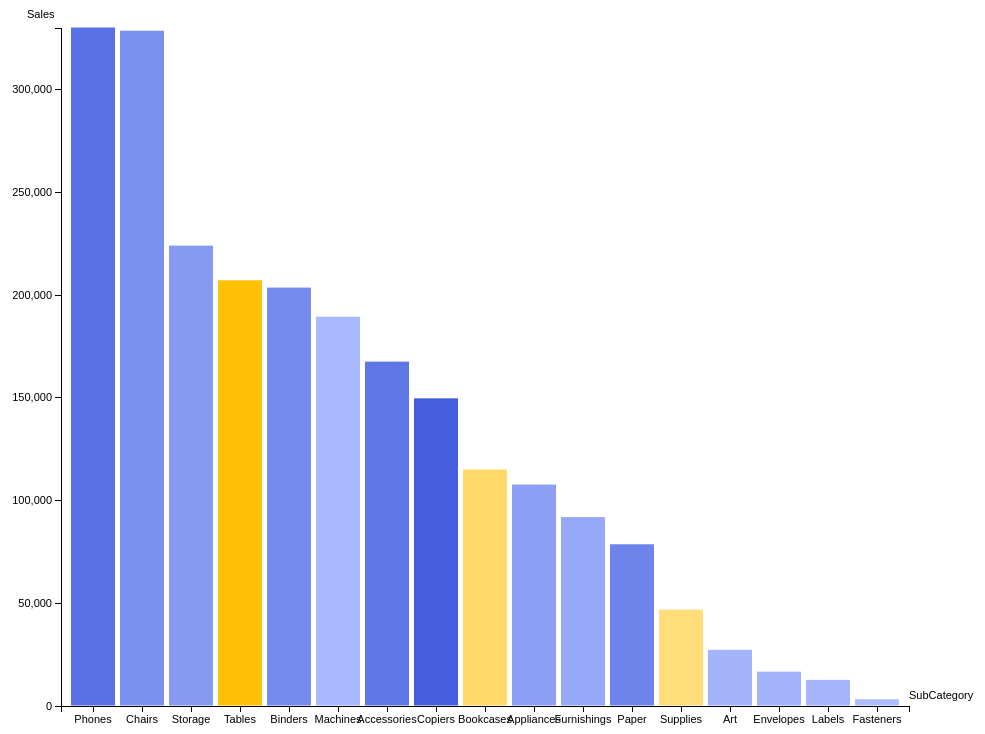
D3 v3 page, settled after 360 driven frames (6 s of simulated time); the page loaded 1 data file(s).


//const width  = 1250;
//const height = 450;
const height = innerHeight - 50;
const width  = document.body.clientWidth;

const svg = d3.select("body")
    .append("svg")
    .attr("width", width)
    .attr("height", height);

d3.csv("USA_Superstore_Orders_2016_en-US_viz.csv", function (data) {

    // 计算每一个子类别对应的总营销额以及利润
    let arr = [];
    for (let i = 0; i < data.length; i++){
        let hasSubCategory = false;
        for (let j = 0; j < arr.length; j++) {
            if ( data[i].SubCategory === arr[j][0] ) {
                arr[j][1] += Number(data[i].Sales);
                arr[j][2] += Number(data[i].Profit);
                hasSubCategory = true;
            }
        }
        if (!hasSubCategory) {
            let newArr = [data[i].SubCategory, Number(data[i].Sales), Number(data[i].Profit), data[i].Category];
            arr.push(newArr);
        }
    }

    // arr排序
    arr.sort(function (x, y) {
        return y[1] - x[1]
    });
    let SubCategory = [], Sales = [], Profit = [];
    for (let i of arr) {
        SubCategory.push(i[0]);
        Sales.push(i[1]);
        Profit.push(i[2]);
    }

    // 给坐标轴预留出来空白
    const padding = {left:80, right:80, top:20, bottom:20};
    // 计算比例尺
    const xScale = d3.scale.ordinal()
        .domain(SubCategory)
        .rangeRoundBands( [0, width - padding.left - padding.right], 0.1 );
    const yScale = d3.scale.linear()
        .domain([ 0, parseInt(d3.max(Sales))+1 ])
        .range([ height - padding.top - padding.bottom, 0 ]);
    // 颜色比例尺
    const colorScale = d3.scale.linear()
        .domain([ parseInt(d3.min(Profit)), -0.1, 0, parseInt(d3.max(Profit))+1 ])
        .range(["#ffc107", "#ffe082", "#afbfff", "#455ede"]);

    //定义坐标轴
    const xAxis = d3.svg.axis().scale(xScale).orient("bottom");
    const yAxis = d3.svg.axis().scale(yScale).orient("left");

    //添加坐标轴
    svg.append("g")
        .attr("class","axis")
        .attr("transform","translate(" + padding.left + "," + (height - padding.bottom) + ")")
        .call(xAxis)
        // 增加坐标值说明
        .append('text')
        .text('SubCategory')
        .attr('transform', "translate(" + (width - padding.left - padding.right) + ", -7)");
    svg.append("g")
        .attr("class","axis")
        .attr("transform","translate(" + padding.left + "," + padding.top + ")")
        .call(yAxis)
        // 增加坐标值说明
        .append('text')
        .text("Sales")
        .attr('transform', "translate(-34, -10)");

    // 添加矩形元素
    let rect = svg.selectAll("rect")
        .data(arr)
        .enter()
        .append("rect")
        .attr("transform","translate(" + padding.left + "," + padding.top + ")")
        .attr("fill", function (d) {
            return colorScale(d[2]);
        })
        .attr("x", function(d){
            return xScale(d[0]);
        })
        .attr("y",function(d){
            return yScale(d[1])-0.5;
        })
        .attr("width", xScale.rangeBand())
        .attr("height", function(d){
            return height - padding.top - padding.bottom - yScale(d[1]);
        });

    // 添加鼠标事件
    rect.on("mouseover", function(d) {
        //鼠标悬停添加文字
        //取得鼠标所在元素的坐标
        const location = this.getBoundingClientRect();

        //控制文字显示位置
        const x = location.left;
        // 高于一半则显示在下方，否则显示在上方
        const fontHeight = 20;
        const y = (yScale(d[1]) > height/2)
            ? height - location.height - 14 + 26 - 4*fontHeight
            : height - location.height - 14 + 26;

        // 更新提示条的位置和值
        d3.select("#tooltip").classed("hidden", false)
            .style("left", x + "px")
            .style("top",  y + "px");

        // 填充数据
        d3.select("#Category")
            .text(d[3]);
        d3.select("#SubCategory")
            .text(d[0]);
        d3.select("#Sales")
            .text(parseInt(d[1]));
        d3.select("#Profit")
            .text(parseInt(d[2]));
    })
    .on("mouseout", function() {
        //鼠标移开隐藏文字
        d3.select("#tooltip").classed("hidden", true);
    });
});



### data: USA_Superstore_Orders_2016_en-US_viz.csv
OrderDate, CustomerID, Segment, State, Region, ProductID, Category, SubCategory, Sales, Profit, ShippingCost, OrderPriority
2011/1/4, DP-13000, Consumer, Texas, Central, OFF-PA-10000174, Office Supplies, Paper, 16.45, 5.551, 1.82, High
2011/1/5, PO-19195, Home Office, Illinois, Central, OFF-ST-10002743, Office Supplies, Storage, 272.7, -64.77, 13.59, High
2011/1/5, PO-19195, Home Office, Illinois, Central, OFF-LA-10003223, Office Supplies, Labels, 11.78, 4.272, 0.99, High
2011/1/5, PO-19195, Home Office, Illinois, Central, OFF-BI-10004094, Office Supplies, Binders, 3.54, -5.487, 0.55, High
2011/1/6, MB-18085, Consumer, Pennsylvania, East, OFF-AR-10003478, Office Supplies, Art, 19.54, 4.884, 1.85, Low
2011/1/7, LS-17230, Consumer, California, West, OFF-PA-10002005, Office Supplies, Paper, 19.44, 9.331, 4.37, High
2011/1/7, JO-15145, Corporate, Georgia, South, OFF-AR-10002399, Office Supplies, Art, 12.78, 5.24, 3.51, Critical
2011/1/7, ME-17320, Home Office, Kentucky, South, FUR-CH-10004063, Furniture, Chairs, 2574, 746.4, 259, High
2011/1/7, ME-17320, Home Office, Kentucky, South, OFF-BI-10004632, Office Supplies, Binders, 610, 274.5, 88.07, High
2011/1/7, ME-17320, Home Office, Kentucky, South, TEC-PH-10004977, Technology, Phones, 392, 113.7, 62.37, High
2011/1/7, ME-17320, Home Office, Kentucky, South, TEC-PH-10004539, Technology, Phones, 756, 204.1, 13.82, High
2011/1/7, ME-17320, Home Office, Kentucky, South, OFF-FA-10001883, Office Supplies, Fasteners, 31.12, 0.3112, 2.19, High
2011/1/7, ME-17320, Home Office, Kentucky, South, OFF-PA-10000955, Office Supplies, Paper, 6.54, 3.008, 1.13, High
2011/1/7, ME-17320, Home Office, Kentucky, South, OFF-AR-10001662, Office Supplies, Art, 5.48, 1.48, 0.52, High
2011/1/8, VS-21820, Consumer, Texas, Central, FUR-FU-10004864, Furniture, Furnishings, 76.73, -53.71, 6.69, Medium
2011/1/8, VS-21820, Consumer, Texas, Central, OFF-BI-10003708, Office Supplies, Binders, 10.43, -18.25, 0.63, Medium
2011/1/10, MS-17830, Consumer, Texas, Central, TEC-AC-10001266, Technology, Accessories, 31.2, 9.75, 1.13, Medium
2011/1/10, MS-17830, Consumer, Texas, Central, OFF-AR-10004078, Office Supplies, Art, 9.344, 1.168, 0.21, Medium
2011/1/11, AJ-10780, Corporate, Virginia, South, FUR-FU-10000965, Furniture, Furnishings, 51.94, 21.3, 3.52, Medium
2011/1/11, AJ-10780, Corporate, Virginia, South, OFF-LA-10004272, Office Supplies, Labels, 2.89, 1.358, 0.22, Medium
2011/1/12, SV-20365, Consumer, Delaware, East, FUR-FU-10000010, Furniture, Furnishings, 9.94, 3.081, 2.69, Critical
2011/1/14, BD-11605, Consumer, California, West, OFF-ST-10000078, Office Supplies, Storage, 1326, 238.7, 187.7, High
2011/1/14, BD-11605, Consumer, California, West, FUR-BO-10003034, Furniture, Bookcases, 334, 3.929, 40.44, High
2011/1/14, BD-11605, Consumer, California, West, OFF-AR-10003514, Office Supplies, Art, 19.9, 6.567, 3.03, High
2011/1/14, MM-17920, Consumer, Ohio, East, OFF-PA-10002947, Office Supplies, Paper, 37.41, 13.09, 1.46, Medium
2011/1/14, MM-17920, Consumer, Ohio, East, OFF-BI-10003476, Office Supplies, Binders, 3.438, -2.521, 0.27, Medium
2011/1/14, ND-18370, Consumer, South Carolina, South, FUR-CH-10000422, Furniture, Chairs, 545.9, 87.35, 52.32, Medium
2011/1/14, CS-12250, Corporate, Louisiana, South, OFF-ST-10000025, Office Supplies, Storage, 572.6, 34.35, 146.3, Critical
2011/1/14, CS-12250, Corporate, Louisiana, South, TEC-AC-10003174, Technology, Accessories, 646.7, 258.7, 141.3, Critical
2011/1/14, CS-12250, Corporate, Louisiana, South, OFF-EN-10001532, Office Supplies, Envelopes, 50.94, 25.47, 12.66, Critical
2011/1/14, CS-12250, Corporate, Louisiana, South, OFF-EN-10001990, Office Supplies, Envelopes, 11.36, 5.339, 2.88, Critical
2011/1/14, CS-12250, Corporate, Louisiana, South, OFF-BI-10004187, Office Supplies, Binders, 5.64, 2.707, 0.85, Critical
2011/1/15, BS-11590, Corporate, Pennsylvania, East, FUR-BO-10003433, Furniture, Bookcases, 61.96, -53.29, 10.96, High
2011/1/16, EH-13990, Consumer, Georgia, South, TEC-AC-10003628, Technology, Accessories, 149.9, 65.98, 45.24, Critical
2011/1/17, DL-13315, Consumer, Pennsylvania, East, FUR-FU-10001095, Furniture, Furnishings, 127.1, 28.6, 36.4, Critical
2011/1/17, DL-13315, Consumer, Pennsylvania, East, TEC-PH-10004614, Technology, Phones, 124.2, -31.05, 26.12, Critical
2011/1/17, DL-13315, Consumer, Pennsylvania, East, OFF-LA-10001074, Office Supplies, Labels, 30.07, 10.15, 10.17, Critical
2011/1/17, DL-13315, Consumer, Pennsylvania, East, OFF-BI-10001575, Office Supplies, Binders, 18.59, -13.63, 5.26, Critical
2011/1/19, DW-13195, Corporate, Oregon, West, OFF-AP-10000692, Office Supplies, Appliances, 64.86, 6.486, 5.04, High
2011/1/20, TS-21340, Consumer, Arizona, West, FUR-BO-10001972, Furniture, Bookcases, 181.5, -320.6, 29.68, Medium
2011/1/20, TS-21340, Consumer, Arizona, West, OFF-PA-10000659, Office Supplies, Paper, 56.06, 19.62, 14.49, Medium
2011/1/20, TS-21340, Consumer, Arizona, West, OFF-EN-10002504, Office Supplies, Envelopes, 108.7, 36.69, 10.39, Medium
2011/1/20, TS-21340, Consumer, Arizona, West, OFF-BI-10003676, Office Supplies, Binders, 32.34, -23.72, 6.03, Medium
2011/1/21, HL-15040, Consumer, Arkansas, South, FUR-CH-10002331, Furniture, Chairs, 1068, 224.3, 85.72, Medium
2011/1/21, HL-15040, Consumer, Arkansas, South, TEC-PH-10001061, Technology, Phones, 699.9, 182, 31.52, Medium
2011/1/21, HL-15040, Consumer, Arkansas, South, OFF-EN-10001539, Office Supplies, Envelopes, 23.34, 10.97, 2.6, Medium
2011/1/21, HL-15040, Consumer, Arkansas, South, FUR-FU-10003194, Furniture, Furnishings, 38.6, 11.58, 2.57, Medium
2011/1/21, HL-15040, Consumer, Arkansas, South, OFF-AR-10002375, Office Supplies, Art, 22.96, 6.658, 1.22, Medium
2011/1/21, HL-15040, Consumer, Arkansas, South, OFF-AR-10003811, Office Supplies, Art, 6.63, 1.79, 0.47, Medium
2011/1/21, MV-17485, Consumer, California, West, OFF-PA-10002893, Office Supplies, Paper, 19.36, 9.293, 0.94, Medium
2011/1/21, MV-17485, Consumer, California, West, FUR-FU-10003194, Furniture, Furnishings, 19.3, 5.79, 0.64, Medium
… [head cut at 6 KiB]